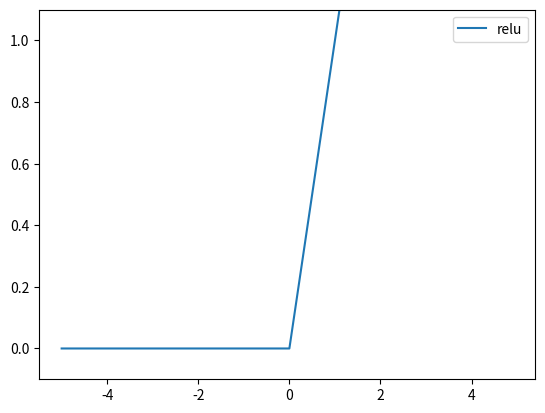

Write Python code to recreate this figure.
import numpy as np
import matplotlib.pylab as plt

def relu(x):
    return np.maximum(0,x)


x = np.arange(-5.0, 5.0, 0.1)
relu = relu(x)
plt.plot(x,relu, label = "relu")
plt.ylim(-0.1,1.1)
plt.legend()
plt.show()